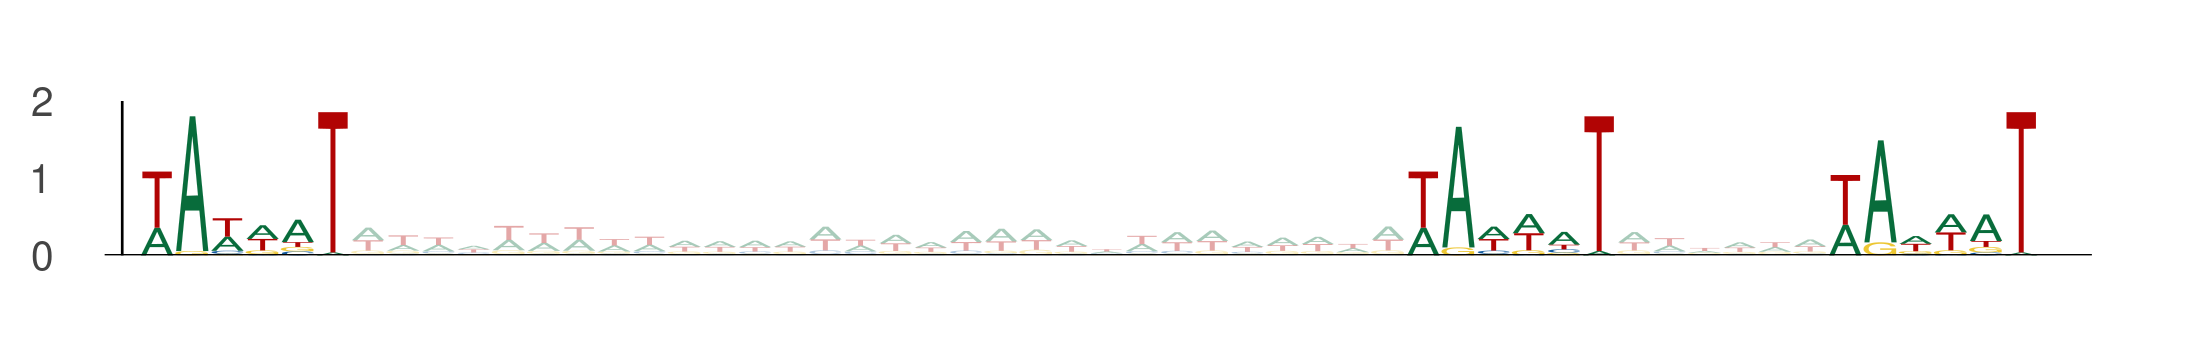

Source data for this figure (header and first rows):
seq_index, start_position, end_position, is_reversed_complement
4737, 26, 32, 0
4737, 62, 68, 0
4737, 74, 80, 0
3051, 74, 80, 0
3051, 110, 116, 0
3051, 122, 128, 0
5094, 67, 73, 0
5094, 103, 109, 0
5094, 115, 121, 0
2238, 94, 100, 0
2238, 130, 136, 0
2238, 142, 148, 0
2162, 29, 35, 0
2162, 65, 71, 0
2162, 77, 83, 0
5815, 83, 89, 0
5815, 119, 125, 0
5815, 131, 137, 0
2475, 67, 73, 0
2475, 103, 109, 0
2475, 115, 121, 0
5622, 91, 97, 0
5622, 127, 133, 0
5622, 139, 145, 0
1812, 7, 13, 0
1812, 43, 49, 0
1812, 55, 61, 0
4086, 43, 49, 0
4086, 79, 85, 0
4086, 91, 97, 0
5287, 33, 39, 0
5287, 69, 75, 0
5287, 81, 87, 0
5797, 72, 78, 0
5797, 108, 114, 0
5797, 120, 126, 0
1310, 68, 74, 0
1310, 104, 110, 0
1310, 116, 122, 0
4787, 26, 32, 0
4787, 62, 68, 0
4787, 74, 80, 0
5625, 66, 72, 0
5625, 102, 108, 0
5625, 114, 120, 0
1566, 46, 52, 0
1566, 82, 88, 0
1566, 94, 100, 0
4762, 50, 56, 0
4762, 86, 92, 0
4762, 98, 104, 0
1852, 27, 33, 0
1852, 63, 69, 0
1852, 75, 81, 0
3734, 88, 94, 0
3734, 124, 130, 0
3734, 136, 142, 0
2430, 92, 98, 0
2430, 128, 134, 0
2430, 140, 146, 0
... 231 more rows
